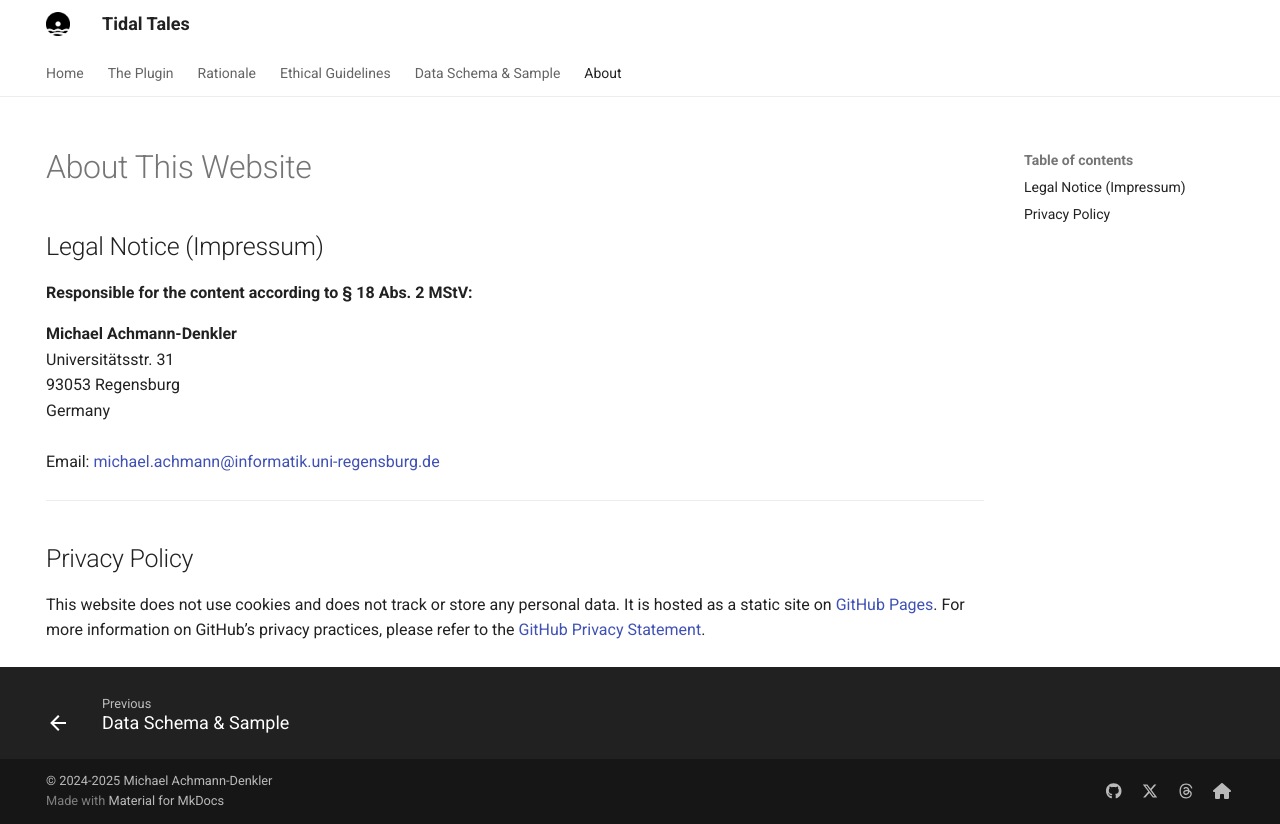

repository: michaelachmann/tidal-tales · page: about/index.html · generator: mkdocs

---
hide:
  - navigation
title: About
---

# About This Website

## Legal Notice (Impressum)

**Responsible for the content according to § 18 Abs. 2 MStV:**

**Michael Achmann-Denkler** <br/>
Universitätsstr. 31  <br/>
93053 Regensburg  <br/>
Germany <br/>
<br/>
Email: [michael.achmann@informatik.uni-regensburg.de](mailto:michael.achmann@informatik.uni-regensburg.de)

---

## Privacy Policy

This website does not use cookies and does not track or store any personal data. It is hosted as a static site on [GitHub Pages](https://pages.github.com/). For more information on GitHub’s privacy practices, please refer to the [GitHub Privacy Statement](https://docs.github.com/en/site-policy/privacy-policies/github-privacy-statement).
